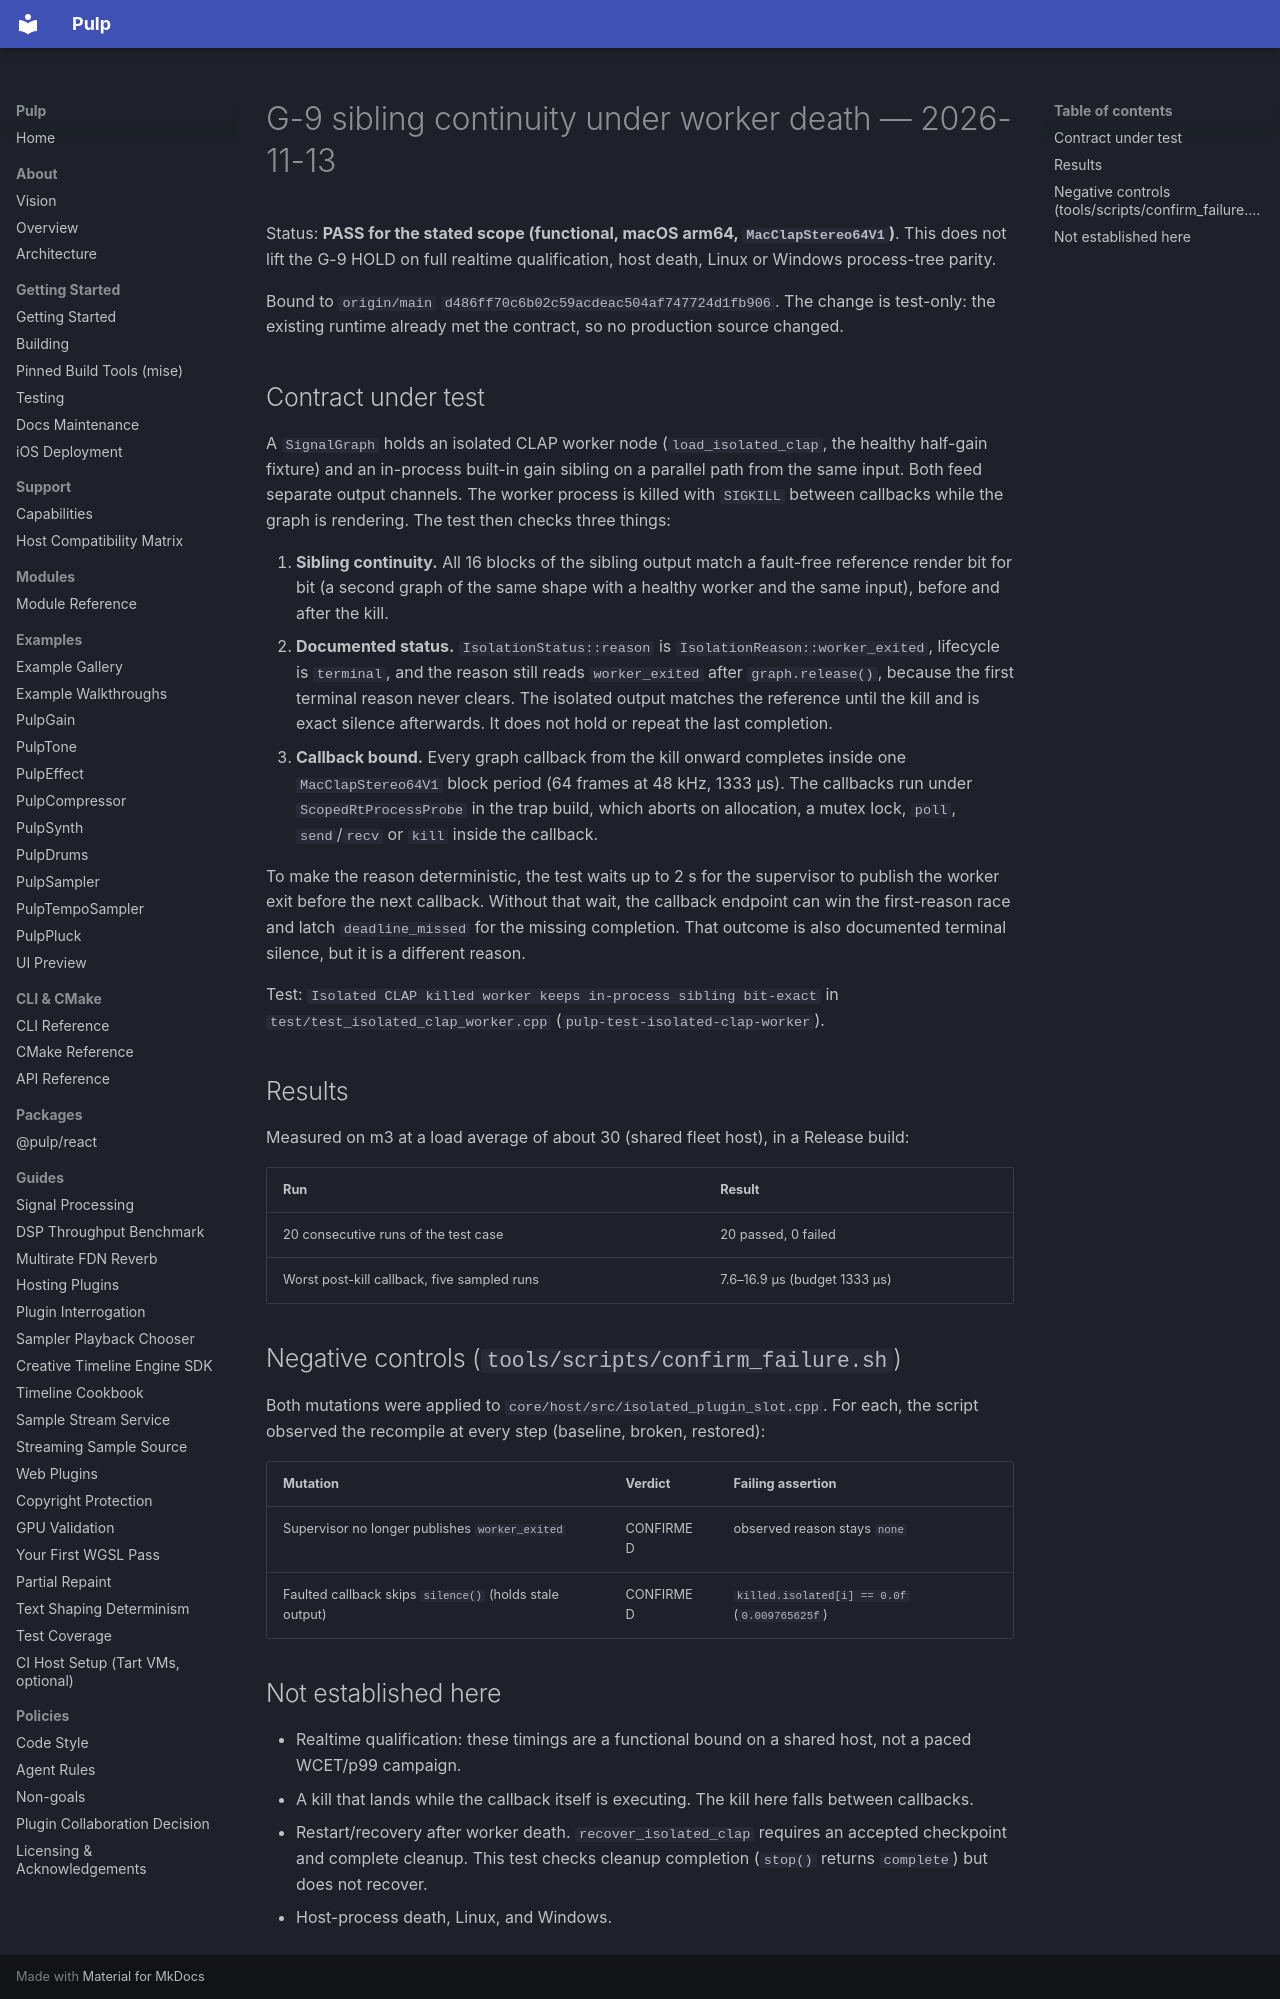

repository: Generous-Corp/pulp · page: evidence/g9-sibling-continuity-20261113.html · generator: mkdocs

# G-9 sibling continuity under worker death — 2026-11-13

Status: **PASS for the stated scope (functional, macOS arm64, `MacClapStereo64V1`)**.
This does not lift the G-9 HOLD on full realtime qualification, host death,
Linux or Windows process-tree parity.

Bound to `origin/main` `d486ff70c6b02c59acdeac504af747724d1fb906`. The change
is test-only: the existing runtime already met the contract, so no production
source changed.

## Contract under test

A `SignalGraph` holds an isolated CLAP worker node (`load_isolated_clap`, the
healthy half-gain fixture) and an in-process built-in gain sibling on a
parallel path from the same input. Both feed separate output channels. The
worker process is killed with `SIGKILL` between callbacks while the graph is
rendering. The test then checks three things:

1. **Sibling continuity.** All 16 blocks of the sibling output match a
   fault-free reference render bit for bit (a second graph of the same shape
   with a healthy worker and the same input), before and after the kill.
2. **Documented status.** `IsolationStatus::reason` is
   `IsolationReason::worker_exited`, lifecycle is `terminal`, and the reason
   still reads `worker_exited` after `graph.release()`, because the first
   terminal reason never clears. The isolated output matches the reference
   until the kill and is exact silence afterwards. It does not hold or repeat
   the last completion.
3. **Callback bound.** Every graph callback from the kill onward completes
   inside one `MacClapStereo64V1` block period (64 frames at 48 kHz, 1333 µs).
   The callbacks run under `ScopedRtProcessProbe` in the trap build, which
   aborts on allocation, a mutex lock, `poll`, `send`/`recv` or `kill` inside
   the callback.

To make the reason deterministic, the test waits up to 2 s for the supervisor
to publish the worker exit before the next callback. Without that wait, the
callback endpoint can win the first-reason race and latch `deadline_missed`
for the missing completion. That outcome is also documented terminal silence,
but it is a different reason.

Test: `Isolated CLAP killed worker keeps in-process sibling bit-exact` in
`test/test_isolated_clap_worker.cpp` (`pulp-test-isolated-clap-worker`).

## Results

Measured on m3 at a load average of about 30 (shared fleet host), in a Release build:

| Run | Result |
|-----|--------|
| 20 consecutive runs of the test case | 20 passed, 0 failed |
| Worst post-kill callback, five sampled runs | 7.6–16.9 µs (budget 1333 µs) |

## Negative controls (`tools/scripts/confirm_failure.sh`)

Both mutations were applied to `core/host/src/isolated_plugin_slot.cpp`. For each,
the script observed the recompile at every step (baseline, broken, restored):

| Mutation | Verdict | Failing assertion |
|----------|---------|-------------------|
| Supervisor no longer publishes `worker_exited` | CONFIRMED | observed reason stays `none` |
| Faulted callback skips `silence()` (holds stale output) | CONFIRMED | `killed.isolated[i] == 0.0f` (`0.009765625f`) |

## Not established here

- Realtime qualification: these timings are a functional bound on a shared
  host, not a paced WCET/p99 campaign.
- A kill that lands while the callback itself is executing. The kill here falls
  between callbacks.
- Restart/recovery after worker death. `recover_isolated_clap` requires an
  accepted checkpoint and complete cleanup. This test checks cleanup completion
  (`stop()` returns `complete`) but does not recover.
- Host-process death, Linux, and Windows.
